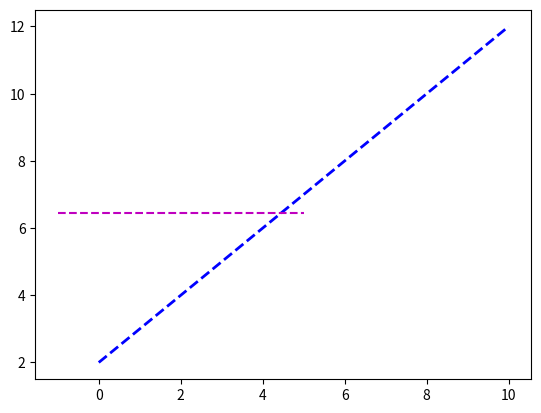

Reproduce this figure in Python. (Note: this script raises an exception after producing the figure.)
"""Optimize line"""

import matplotlib.pyplot as plt
import numpy as np
import scipy.optimize as spo

def error(line, data):
    '''
    Compute error between given model and observed data.
    
    Parameters:
    -----------
    line: tuple, list, array - C0 (slope) and C1 is Y-intercept
    data: 2D array
    '''
    x = data[:, 0]
    y = data[:, 1]
    C0 = line[0]
    C1 = line[1]
    error = np.sum((y - (C0 * x + C1)) ** 2)    
    return error
    
def generate_line(C0, C1, sigma):
    '''
    Generate a line with noise.
    
    Parameters:
    -----------
    C0: slope
    C1: Y_intercept
    sigma: noise
    '''
    print ("Original Line: C0 = {}, C1 = {}".format(C0, C1))
    x_orig = np.linspace(0,10,21)
    y_orig = C0 * x_orig + C1 
    plt.plot(x_orig,y_orig, 'b--', linewidth = 2.0, label = 'Original Line')
    
    ### Generate Noisy Points 
    noise_sigma = sigma
    noise = np.random.normal(0, noise_sigma, y_orig.shape)
    data = np.asarray([x_orig,y_orig + noise]).T
    return data
   
def fit_line(data, error_func):
    ''' Fit a line to given data, using a supplied error function. 
    Parameters
    ----------
    data: 2D array where each row is a point (X0,Y)
    error: function that computes the error between a line and observed data
    
    Returns a line that minimizes the error function 
    '''
    
    # Intializing as a horizontal line with y = y.mean
    l_init = np.float32([0, np.mean(data[:, 1])])
    
    # Plotting the initial guess
    X_min = -1
    X_max = 5
    X_range = np.float32([X_min, X_max ])
    C0_init = l_init[0]
    C1_init = l_init[1]
    Y_init = C0_init * X_range + C1_init
    plt.plot(X_range, Y_init, 'm--', label = 'Initial guess')
    
    # Minimizing error function
    result = spo.minimize(error, l_init, args = (data,), method = 'SLSQP', options = {'disp': True})
    
    return result.x
    
def run():
    data = generate_line(1, 2, 2)
    fited_line = fit_line(data,error)
    C0_fited = fited_line[0]
    C1_fited = fited_line[1]
    X_data = data[:, 0]
    Y_data = data[:, 1]
    plt.plot(X_data, Y_data, 'go', label = 'Data Points')
    plt.plot(X_data,C0_fited * X_data + C1_fited, 'r--', label = 'fitted line')
    plt.legend(loc = 'upper left')
    plt.show()
    print ('Fitted Line: C0 = {}, C1 = {}'.format(C0_fited, C1_fited))
    
if __name__ == "__main__":
  run()